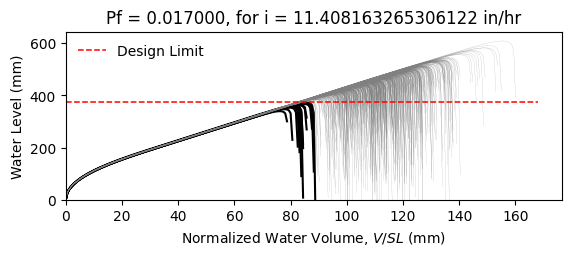

Source data for this figure (header and first rows):
W12X22, L = 360.0 in, slope = 0.020833333333333332 in/in, dead load = 6.944444444444444e-05 kip/in…
zwlim AISC Appendix 2, zwlim DAMP, zwlim Proposed for ASCE 7, zwlim Neglect Ponding, dhnom Denver, dhnom New York, dhnom New Orleans, dh Denver, dh New York, dh New Orleans, dmax
13.61, 13.25, 11.77, 13.84, 1.087, 1.087, 1.087, 2.563, 2.563, 2.563, 19.05, Safe, 
13.61, 13.25, 11.77, 13.84, 1.087, 1.087, 1.087, 2.563, 2.563, 2.563, 16.7, Safe, 
13.61, 13.25, 11.77, 13.84, 1.087, 1.087, 1.087, 2.563, 2.563, 2.563, 16.12, Safe, 
13.61, 13.25, 11.77, 13.84, 1.087, 1.087, 1.087, 2.563, 2.563, 2.563, 18.91, Safe, 
13.61, 13.25, 11.77, 13.84, 1.087, 1.087, 1.087, 2.563, 2.563, 2.563, 15.8, Safe, 
13.61, 13.25, 11.77, 13.84, 1.087, 1.087, 1.087, 2.563, 2.563, 2.563, 23.3, Safe, 
13.61, 13.25, 11.77, 13.84, 1.087, 1.087, 1.087, 2.563, 2.563, 2.563, 17.64, Safe, 
13.61, 13.25, 11.77, 13.84, 1.087, 1.087, 1.087, 2.563, 2.563, 2.563, 16.01, Safe, 
13.61, 13.25, 11.77, 13.84, 1.087, 1.087, 1.087, 2.563, 2.563, 2.563, 18.44, Safe, 
13.61, 13.25, 11.77, 13.84, 1.087, 1.087, 1.087, 2.563, 2.563, 2.563, 17.33, Safe, 
13.61, 13.25, 11.77, 13.84, 1.087, 1.087, 1.087, 2.563, 2.563, 2.563, 15.26, Safe, 
13.61, 13.25, 11.77, 13.84, 1.087, 1.087, 1.087, 2.563, 2.563, 2.563, 14.77, Safe, 
13.61, 13.25, 11.77, 13.84, 1.087, 1.087, 1.087, 2.563, 2.563, 2.563, 18.66, Safe, 
13.61, 13.25, 11.77, 13.84, 1.087, 1.087, 1.087, 2.563, 2.563, 2.563, 16.37, Safe, 
13.61, 13.25, 11.77, 13.84, 1.087, 1.087, 1.087, 2.563, 2.563, 2.563, 18.92, Safe, 
13.61, 13.25, 11.77, 13.84, 1.087, 1.087, 1.087, 2.563, 2.563, 2.563, 17.23, Safe, 
13.61, 13.25, 11.77, 13.84, 1.087, 1.087, 1.087, 2.563, 2.563, 2.563, 17.8, Safe, 
13.61, 13.25, 11.77, 13.84, 1.087, 1.087, 1.087, 2.563, 2.563, 2.563, 19.48, Safe, 
13.61, 13.25, 11.77, 13.84, 1.087, 1.087, 1.087, 2.563, 2.563, 2.563, 15.97, Safe, 
13.61, 13.25, 11.77, 13.84, 1.087, 1.087, 1.087, 2.563, 2.563, 2.563, 16.82, Safe, 
13.61, 13.25, 11.77, 13.84, 1.087, 1.087, 1.087, 2.563, 2.563, 2.563, 15.88, Safe, 
13.61, 13.25, 11.77, 13.84, 1.087, 1.087, 1.087, 2.563, 2.563, 2.563, 18.8, Safe, 
13.61, 13.25, 11.77, 13.84, 1.087, 1.087, 1.087, 2.563, 2.563, 2.563, 19.46, Safe, 
13.61, 13.25, 11.77, 13.84, 1.087, 1.087, 1.087, 2.563, 2.563, 2.563, 17.44, Safe, 
13.61, 13.25, 11.77, 13.84, 1.087, 1.087, 1.087, 2.563, 2.563, 2.563, 16.72, Safe, 
13.61, 13.25, 11.77, 13.84, 1.087, 1.087, 1.087, 2.563, 2.563, 2.563, 14.75, Safe, 
13.61, 13.25, 11.77, 13.84, 1.087, 1.087, 1.087, 2.563, 2.563, 2.563, 18.38, Safe, 
13.61, 13.25, 11.77, 13.84, 1.087, 1.087, 1.087, 2.563, 2.563, 2.563, 18.02, Safe, 
13.61, 13.25, 11.77, 13.84, 1.087, 1.087, 1.087, 2.563, 2.563, 2.563, 16.05, Safe, 
13.61, 13.25, 11.77, 13.84, 1.087, 1.087, 1.087, 2.563, 2.563, 2.563, 20.13, Safe, 
13.61, 13.25, 11.77, 13.84, 1.087, 1.087, 1.087, 2.563, 2.563, 2.563, 17.83, Safe, 
13.61, 13.25, 11.77, 13.84, 1.087, 1.087, 1.087, 2.563, 2.563, 2.563, 18.35, Safe, 
13.61, 13.25, 11.77, 13.84, 1.087, 1.087, 1.087, 2.563, 2.563, 2.563, 16.53, Safe, 
13.61, 13.25, 11.77, 13.84, 1.087, 1.087, 1.087, 2.563, 2.563, 2.563, 19.6, Safe, 
13.61, 13.25, 11.77, 13.84, 1.087, 1.087, 1.087, 2.563, 2.563, 2.563, 18.64, Safe, 
13.61, 13.25, 11.77, 13.84, 1.087, 1.087, 1.087, 2.563, 2.563, 2.563, 15.99, Safe, 
13.61, 13.25, 11.77, 13.84, 1.087, 1.087, 1.087, 2.563, 2.563, 2.563, 18.03, Safe, 
13.61, 13.25, 11.77, 13.84, 1.087, 1.087, 1.087, 2.563, 2.563, 2.563, 18.38, Safe, 
13.61, 13.25, 11.77, 13.84, 1.087, 1.087, 1.087, 2.563, 2.563, 2.563, 19.14, Safe, 
13.61, 13.25, 11.77, 13.84, 1.087, 1.087, 1.087, 2.563, 2.563, 2.563, 15.43, Safe, 
13.61, 13.25, 11.77, 13.84, 1.087, 1.087, 1.087, 2.563, 2.563, 2.563, 19.6, Safe, 
13.61, 13.25, 11.77, 13.84, 1.087, 1.087, 1.087, 2.563, 2.563, 2.563, 16.57, Safe, 
13.61, 13.25, 11.77, 13.84, 1.087, 1.087, 1.087, 2.563, 2.563, 2.563, 17.33, Safe, 
13.61, 13.25, 11.77, 13.84, 1.087, 1.087, 1.087, 2.563, 2.563, 2.563, 16.99, Safe, 
13.61, 13.25, 11.77, 13.84, 1.087, 1.087, 1.087, 2.563, 2.563, 2.563, 19.28, Safe, 
13.61, 13.25, 11.77, 13.84, 1.087, 1.087, 1.087, 2.563, 2.563, 2.563, 15.16, Safe, 
13.61, 13.25, 11.77, 13.84, 1.087, 1.087, 1.087, 2.563, 2.563, 2.563, 17.65, Safe, 
13.61, 13.25, 11.77, 13.84, 1.087, 1.087, 1.087, 2.563, 2.563, 2.563, 16.47, Safe, 
13.61, 13.25, 11.77, 13.84, 1.087, 1.087, 1.087, 2.563, 2.563, 2.563, 17.68, Safe, 
13.61, 13.25, 11.77, 13.84, 1.087, 1.087, 1.087, 2.563, 2.563, 2.563, 16.13, Safe, 
13.61, 13.25, 11.77, 13.84, 1.087, 1.087, 1.087, 2.563, 2.563, 2.563, 18.81, Safe, 
13.61, 13.25, 11.77, 13.84, 1.087, 1.087, 1.087, 2.563, 2.563, 2.563, 14.2, Fail, 
13.61, 13.25, 11.77, 13.84, 1.087, 1.087, 1.087, 2.563, 2.563, 2.563, 17.76, Safe, 
13.61, 13.25, 11.77, 13.84, 1.087, 1.087, 1.087, 2.563, 2.563, 2.563, 16.51, Safe, 
13.61, 13.25, 11.77, 13.84, 1.087, 1.087, 1.087, 2.563, 2.563, 2.563, 20.09, Safe, 
13.61, 13.25, 11.77, 13.84, 1.087, 1.087, 1.087, 2.563, 2.563, 2.563, 16.36, Safe, 
13.61, 13.25, 11.77, 13.84, 1.087, 1.087, 1.087, 2.563, 2.563, 2.563, 17.33, Safe, 
13.61, 13.25, 11.77, 13.84, 1.087, 1.087, 1.087, 2.563, 2.563, 2.563, 16.36, Safe, 
13.61, 13.25, 11.77, 13.84, 1.087, 1.087, 1.087, 2.563, 2.563, 2.563, 14.9, Safe, 
... 942 more rows
